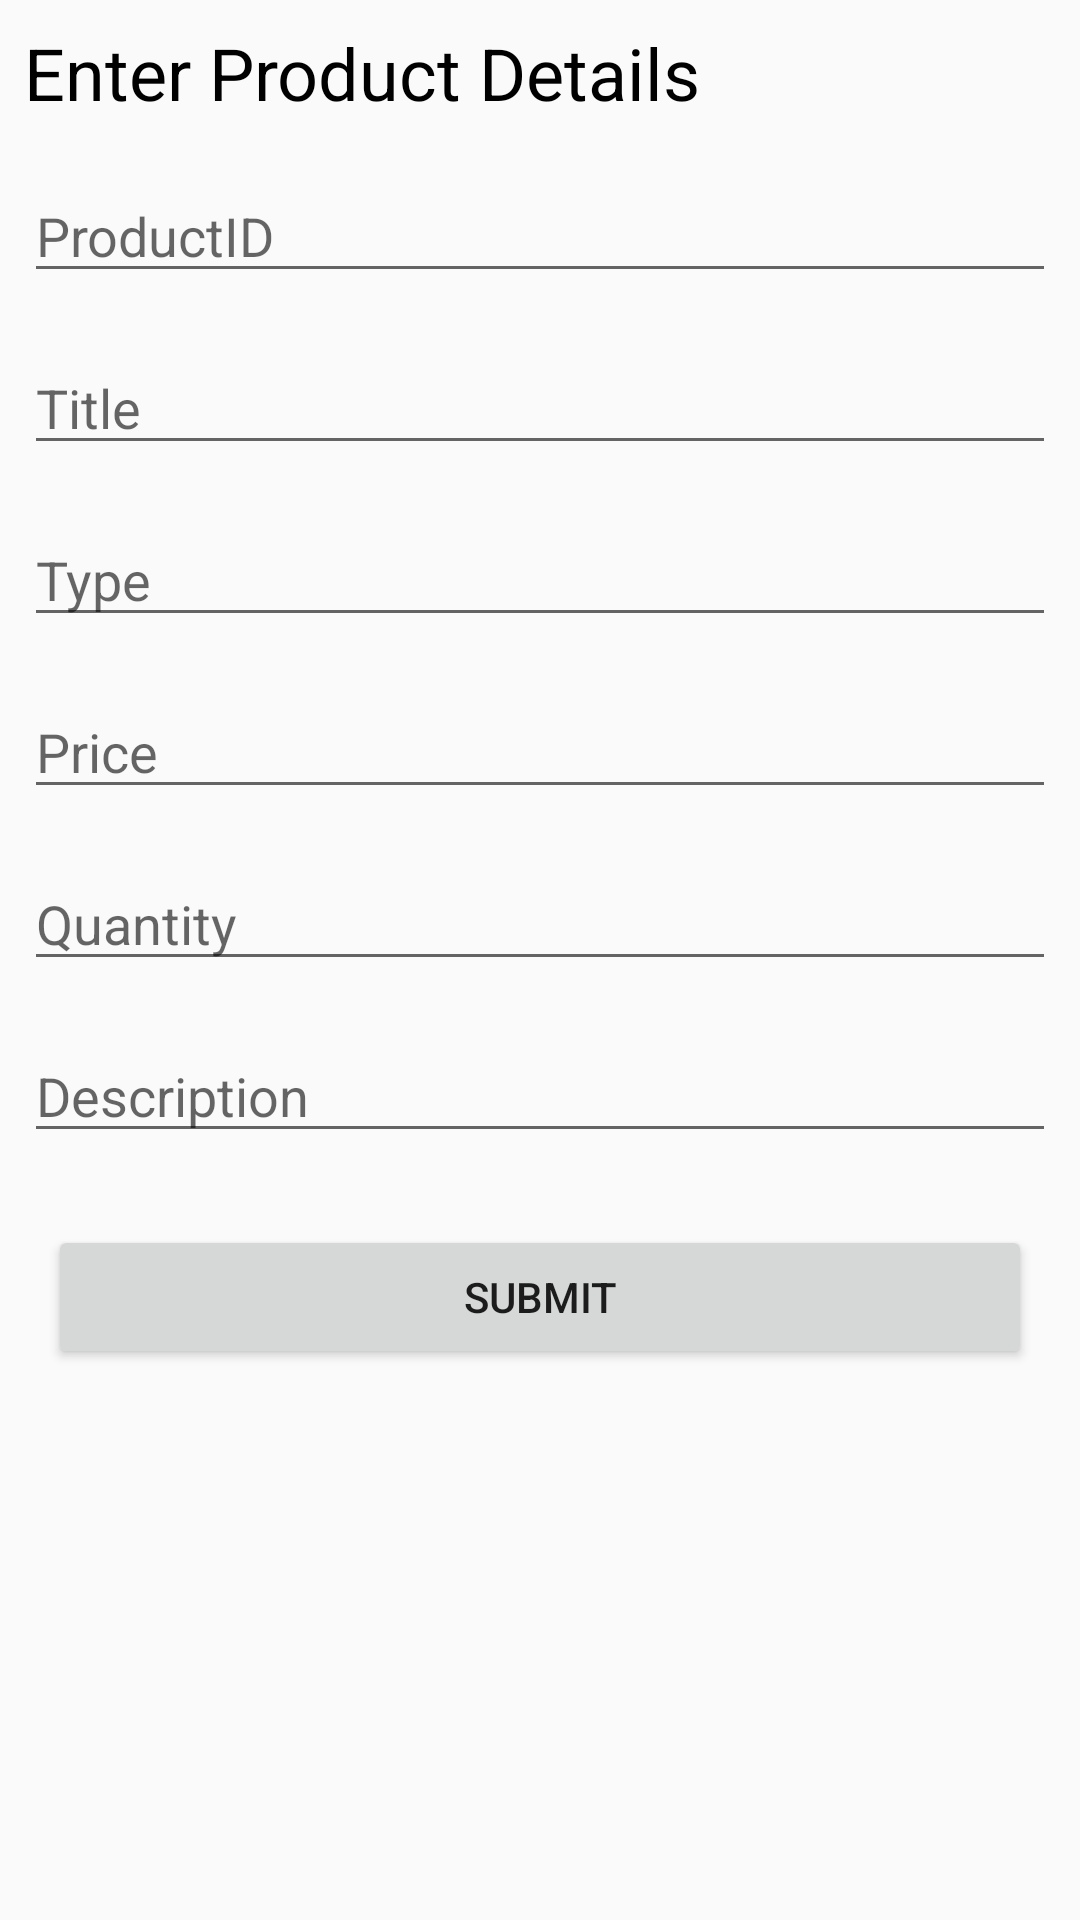

This screen was rendered from an Android layout file. Write that file and the resources it references.
<!-- AndroidManifest.xml: application theme AppTheme -->
<!-- res/layout/activity_add_product.xml -->
<?xml version="1.0" encoding="utf-8"?>
<LinearLayout xmlns:android="http://schemas.android.com/apk/res/android"
    xmlns:app="http://schemas.android.com/apk/res-auto"
    xmlns:tools="http://schemas.android.com/tools"
    android:layout_width="match_parent"
    android:layout_height="match_parent"
    android:orientation="vertical"
    tools:context=".AddProduct">

    <ScrollView
        android:layout_width="match_parent"
        android:layout_height="wrap_content"
        android:scrollbarFadeDuration="0">

        <LinearLayout
            android:layout_width="match_parent"
            android:layout_height="match_parent"
            android:orientation="vertical">


            <TextView
                android:layout_width="wrap_content"
                android:layout_height="wrap_content"
                android:layout_margin="8dp"
                android:text="Enter Product Details"
                android:textColor="@android:color/black"
                android:textSize="24sp" />

            <EditText
                android:id="@+id/addProductId"
                android:layout_width="match_parent"
                android:layout_height="wrap_content"
                android:layout_margin="8dp"
                android:hint="ProductID" />


            <EditText
                android:id="@+id/addProductTitle"
                android:layout_width="match_parent"
                android:layout_height="wrap_content"
                android:layout_margin="8dp"
                android:hint="Title" />

            <EditText
                android:id="@+id/addProductType"
                android:layout_width="match_parent"
                android:layout_height="wrap_content"
                android:layout_margin="8dp"
                android:hint="Type" />

            <EditText
                android:id="@+id/addProductPrice"
                android:layout_width="match_parent"
                android:layout_height="wrap_content"
                android:layout_margin="8dp"
                android:hint="Price"
                android:inputType="numberDecimal" />

            <EditText
                android:id="@+id/addProductQuantity"
                android:layout_width="match_parent"
                android:layout_height="wrap_content"
                android:layout_margin="8dp"
                android:hint="Quantity"
                android:inputType="number" />

            <EditText
                android:id="@+id/addProductDescription"
                android:layout_width="match_parent"
                android:layout_height="wrap_content"
                android:layout_margin="8dp"
                android:hint="Description"
                android:inputType="textImeMultiLine" />

        </LinearLayout>

    </ScrollView>

    <Button
        android:id="@+id/addProductSubmit"
        android:layout_width="match_parent"
        android:layout_height="wrap_content"
        android:layout_margin="16dp"
        android:text="Submit"/>

</LinearLayout>
<!-- resources referenced by this layout -->
<resources>
  <style name="AppTheme" parent="Theme.AppCompat.Light.DarkActionBar">
          
          <item name="colorPrimary">#FFEB3B</item>
          <item name="colorPrimaryDark">#FA2A1237</item>
          <item name="colorAccent">#AEDF3B54</item>
      </style>
</resources>
